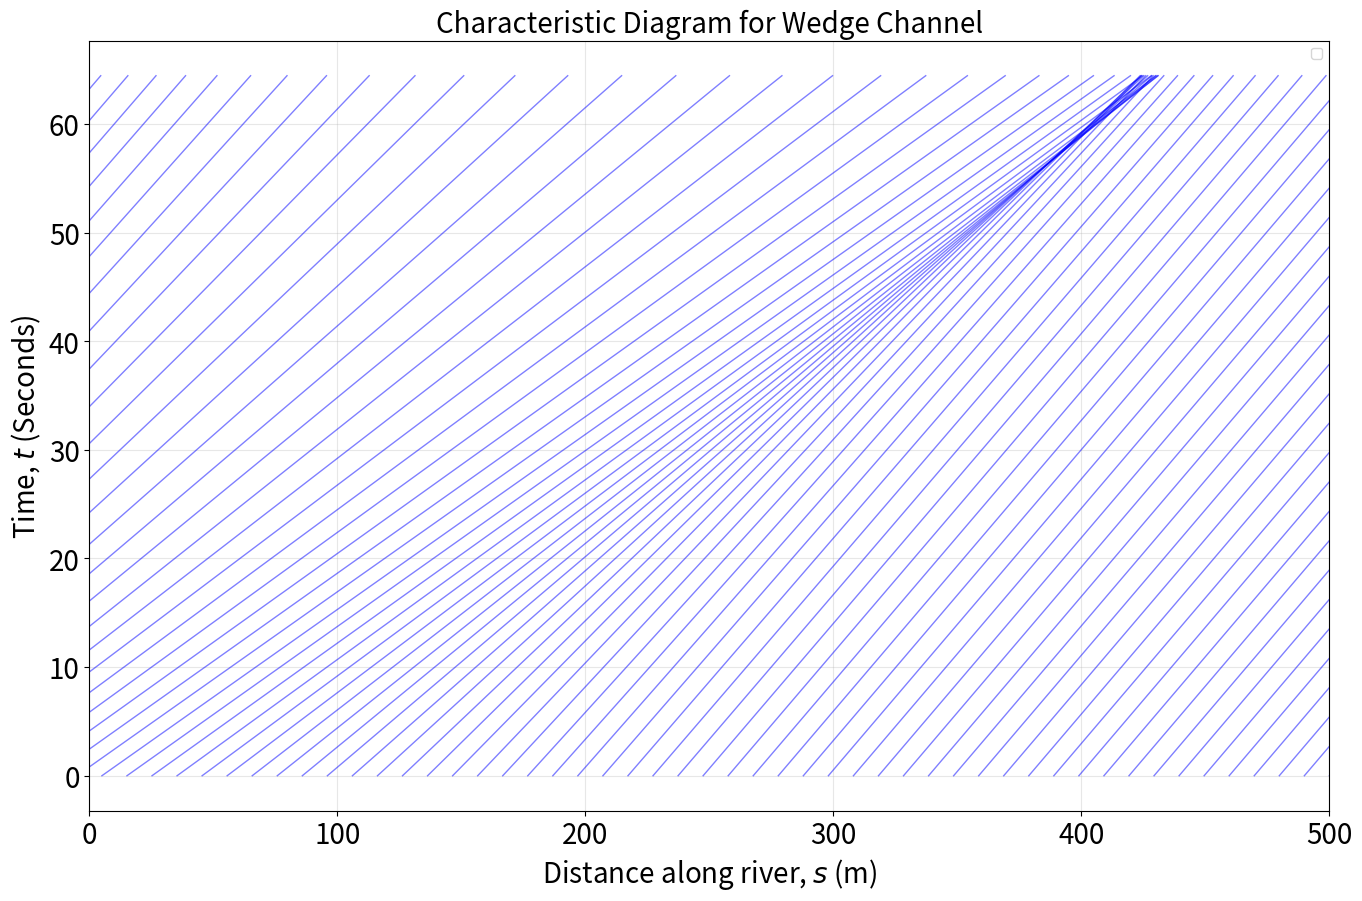

Here is the Python script that generated this plot: (Note: this script raises an exception after producing the figure.)
import numpy as np
import matplotlib.pyplot as plt
import pandas as pd
import csv



def wave_speed(A):
    g = 9.81
    f = 0.05

    alpha = np.arctan(0.02)
    w = 20.0  # width of the channel (m)

    l = w + ((2 * A) / w)
    l_prime = 2/w
        
    #return (3/2) * np.sqrt(g * w * np.sin(alpha)/f) * ((3/2)* np.sqrt(A/(2*A + w**2)) - (((A)/((2*A + w**2)) ** (3/2))))

    #def wave_speed(A):
    if shape == 'Wedge':
        alpha = np.arctan(0.08)
        theta = np.pi/3
        
        l = np.sqrt((8 * A)/np.sin(theta))
        l_prime = 2 / (np.sqrt(2 * A * np.sin(theta)))
        
    #return (5/4) * np.sqrt((g * np.sin(alpha)/f) * np.sqrt(np.sin(theta)/8)) * (A ** (1/4))
    
    if shape == 'Semi':
        alpha = np.arctan(0.08)
        theta = np.pi/3
        
        l = np.sqrt((2 * A)/(theta - np.sin(theta))) * theta
        l_prime = theta/(np.sqrt(2 * A * (theta - np.sin(theta))))
    
    if shape == 'Parabola':
        w = 5
        
        var_0 = (3 * A) / (2 * (w ** 2))

        # Calculate l
        l = ((2 * (w ** 3))/(3 * A)) * (var_0 * np.sqrt(1 + (var_0 ** 2)) + np.log(np.abs(np.sqrt(1 + (var_0 ** 2)) + var_0))) 
        
        # Calculate l'
        alpha = (2 * (w ** 3)) / (3 * A)
        alpha_prime = -((2 * (w ** 3)) / (3 * (A ** 2)))

        beta_prime = ((1 + 2 * (var_0 ** 2)) / np.sqrt(1 + (var_0 ** 2))) * (3 / (2 * (w ** 2)))
        gamma_prime = (9 * A) / ((4 * (w ** 4)) * np.sqrt(1 + (var_0 ** 2)))
        
        gamma = np.sqrt(1 + (var_0 ** 2)) + var_0

        l_prime = (alpha_prime * l) + alpha * (beta_prime + (gamma_prime / gamma))
        
    ratio = A/l
    
    return (1/2) * np.sqrt((g * np.sin(alpha))/f) *((3 * np.sqrt(ratio)) - (((ratio) ** (3/2)) * l_prime))

def A0(s):
    norm = np.sqrt(2 * np.pi * (sigma ** 2))
    return (V/norm) * np.exp(-((s - mean)**2) / (sigma**2)) + A_L


def characteristic(s0, t):
    return s0 + wave_speed(A0(s0)) * t #x(t;P) = v(c)t + P


def plot_characteristics(t, s, intersections = 'False'):
    lines = []
    plt.figure(figsize=(16, 10))
    for s0 in s:
        lines.append(characteristic(s0, t))
        plt.plot(characteristic(s0, t), t, 'b-', lw=1, alpha=0.5)

    if intersections == 'True':
        intersections = []
        for i in range(np.shape(lines[:])[0] - 1):
            for j in range(np.shape(lines[:])[1] - 1):
                if np.isclose(lines[i][j], lines[i + 1][j], rtol=1e-5):
                    intersections.append((lines[i]))
                    
        df_lines = pd.DataFrame(lines)
        df_lines.to_csv(f'data/{shape}_channel.csv', index = False)

        df_intersections = pd.DataFrame(intersections)
        df_intersections.to_csv(f'data/{shape}_intersections.csv', index = False)

        for i in range(len(intersections)):
            plt.plot(intersections[i], t, label = f'Intersection {i + 1}')

    plt.xlabel('Distance along river, $s$ (m)', fontsize=20)
    plt.ylabel('Time, $t$ (Seconds)', fontsize=20)
    plt.title(f'Characteristic Diagram for {shape} Channel', fontsize=20)
    plt.xlim(0, 5 * sigma + mean)
    plt.legend()
    plt.grid(alpha=0.3)
    plt.tick_params(axis='both', which='major', labelsize=20)
    plt.savefig(f'Figures/{shape}_characteristic.pdf')
    plt.show()

##############################################################################################################

if __name__ == '__main__':
    g = 9.81
    f = 0.05

    A_L = 3
    V = 5000

    mean = 0
    sigma = 100 #std dev

    shape = 'Wedge'

    c0 = wave_speed(A0(0))
    t_shock = 2 * sigma / c0
    t_max = 2 * t_shock
    
    t = np.linspace(0, t_max, 500)
    s = np.linspace(-5 * sigma, 5 * sigma + mean, 100)

    plot_characteristics(t, s, intersections = "False")